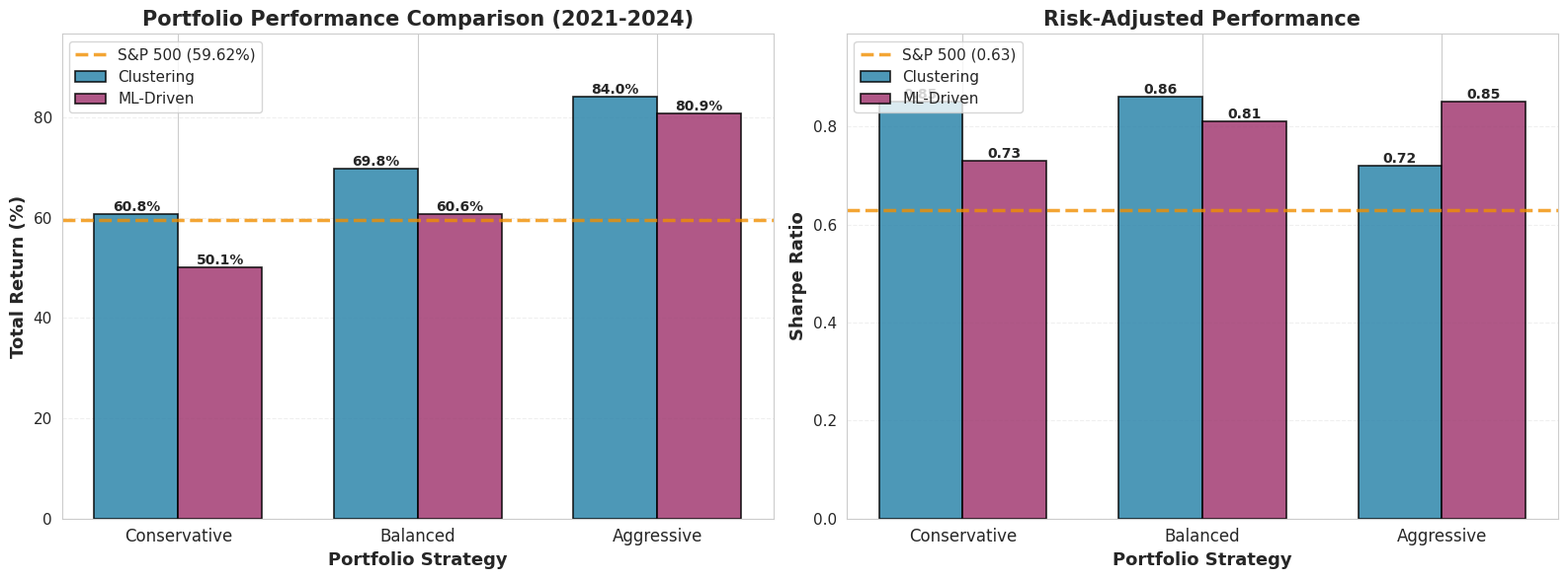
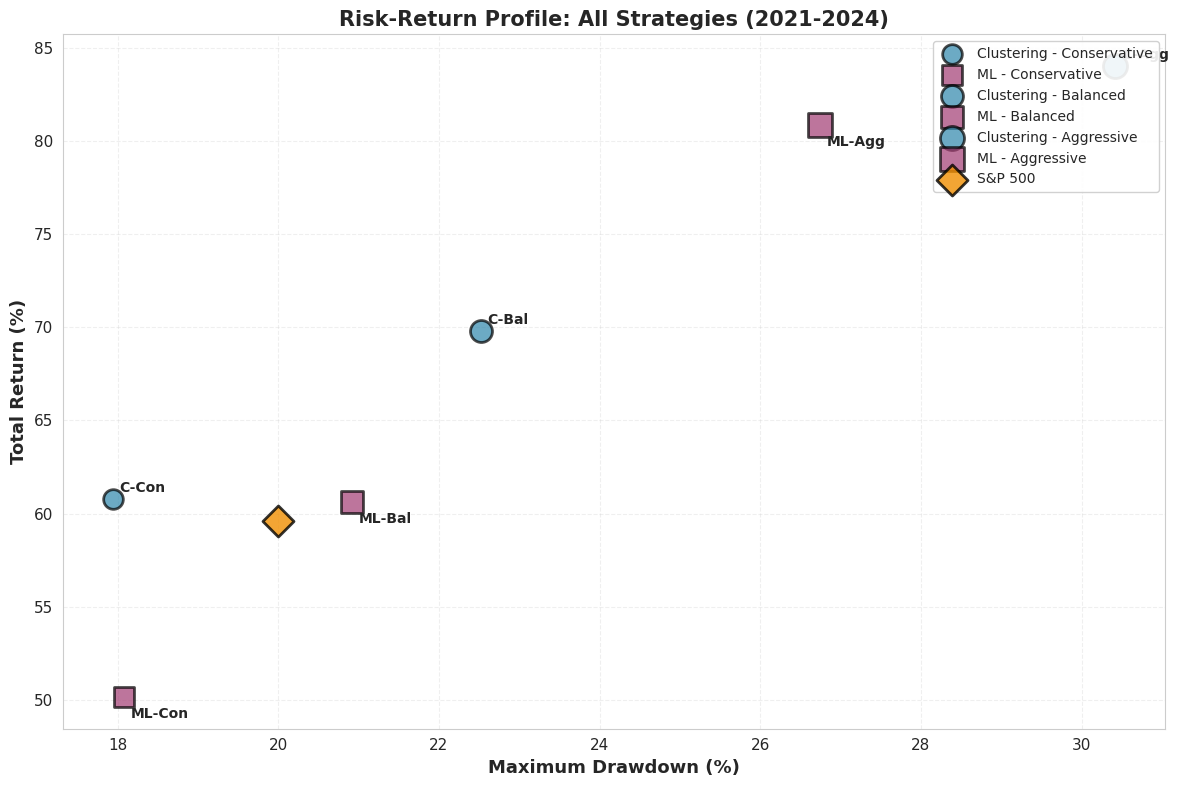
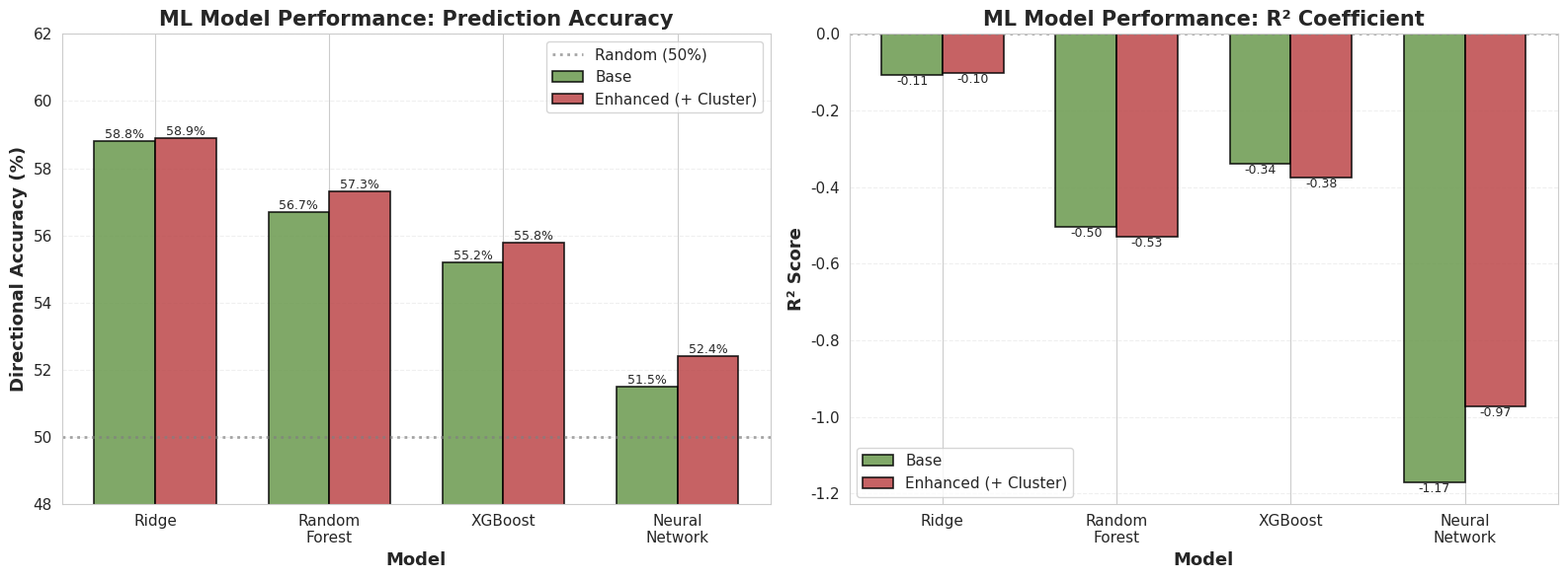
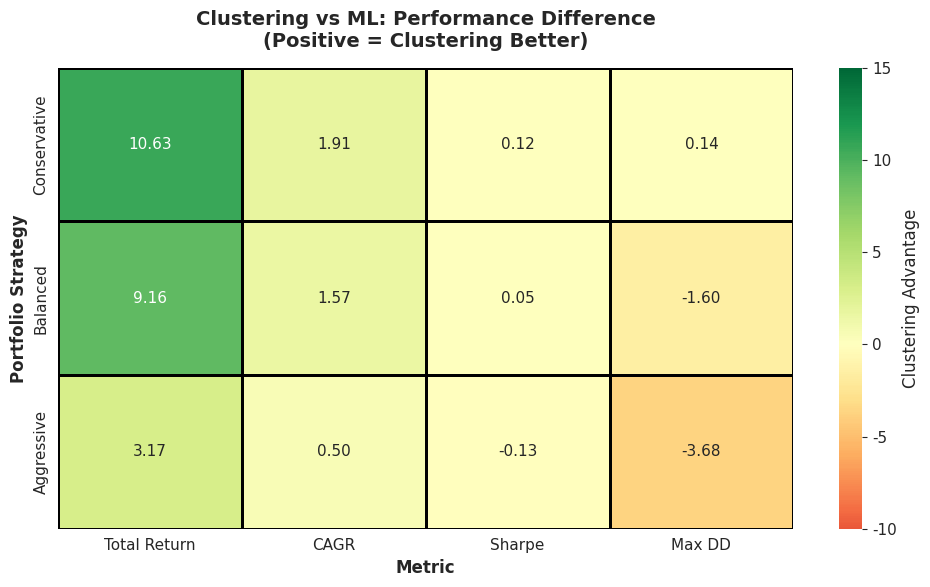

Source code (Python) for these figures, in order: (Note: this script raises an exception after producing the figures.)
"""
Create all visualizations for README, report, and presentations

This script generates professional charts from the 50-stock analysis results.
Run after completing main.py
"""
import pandas as pd
import matplotlib.pyplot as plt
import seaborn as sns
import numpy as np
import os

# Set style
sns.set_style("whitegrid")
plt.rcParams['figure.figsize'] = (12, 7)
plt.rcParams['font.size'] = 11
plt.rcParams['axes.titlesize'] = 14
plt.rcParams['axes.labelsize'] = 12

# Create output directory
os.makedirs('results/figures', exist_ok=True)

print("📊 Creating comprehensive visualizations...")
print("=" * 70)

# ============================================================================
# ACTUAL DATA FROM YOUR 50-STOCK ANALYSIS
# ============================================================================

clustering_data = {
    'Portfolio': ['Conservative', 'Balanced', 'Aggressive'],
    'Total Return': [60.78, 69.79, 84.03],
    'CAGR': [12.61, 14.15, 16.47],
    'Sharpe': [0.85, 0.86, 0.72],
    'Max Drawdown': [-17.94, -22.52, -30.42],
    'Final Value': [160784, 169789, 184035]
}

ml_data = {
    'Portfolio': ['Conservative', 'Balanced', 'Aggressive'],
    'Total Return': [50.15, 60.63, 80.86],
    'CAGR': [10.70, 12.58, 15.97],
    'Sharpe': [0.73, 0.81, 0.85],
    'Max Drawdown': [-18.08, -20.92, -26.74],
    'Volatility': [12.10, 13.63, 17.51],
    'Correlation': [0.09, 0.09, 0.08],
    'Info Ratio': [-0.46, -0.41, -0.30],
    'Final Value': [150150, 160630, 180860]
}

ml_models_data = {
    'Model': ['Ridge', 'Ridge', 'Random Forest', 'Random Forest', 
              'XGBoost', 'XGBoost', 'Neural Net', 'Neural Net'],
    'Version': ['Base', 'Enhanced', 'Base', 'Enhanced', 
                'Base', 'Enhanced', 'Base', 'Enhanced'],
    'R²': [-0.108, -0.101, -0.504, -0.529, -0.340, -0.376, -1.170, -0.972],
    'MSE': [0.0238, 0.0237, 0.0323, 0.0329, 0.0288, 0.0296, 0.0467, 0.0424],
    'Dir_Acc': [58.8, 58.9, 56.7, 57.3, 55.2, 55.8, 51.5, 52.4]
}

sp500_return = 59.62
sp500_sharpe = 0.63

df_clustering = pd.DataFrame(clustering_data)
df_ml = pd.DataFrame(ml_data)
df_models = pd.DataFrame(ml_models_data)

# ============================================================================
# FIGURE 1: PORTFOLIO PERFORMANCE COMPARISON (Main chart for README)
# ============================================================================

fig, (ax1, ax2) = plt.subplots(1, 2, figsize=(16, 6))

# Subplot 1: Total Returns
x = np.arange(len(df_clustering))
width = 0.35

bars1 = ax1.bar(x - width/2, df_clustering['Total Return'], width, 
                label='Clustering', alpha=0.85, color='#2E86AB', edgecolor='black', linewidth=1.2)
bars2 = ax1.bar(x + width/2, df_ml['Total Return'], width, 
                label='ML-Driven', alpha=0.85, color='#A23B72', edgecolor='black', linewidth=1.2)

ax1.axhline(y=sp500_return, color='#F18F01', linestyle='--', linewidth=2.5, 
            label=f'S&P 500 ({sp500_return}%)', alpha=0.8)

ax1.set_xlabel('Portfolio Strategy', fontweight='bold', fontsize=13)
ax1.set_ylabel('Total Return (%)', fontweight='bold', fontsize=13)
ax1.set_title('Portfolio Performance Comparison (2021-2024)', fontweight='bold', fontsize=15)
ax1.set_xticks(x)
ax1.set_xticklabels(df_clustering['Portfolio'], fontsize=12)
ax1.legend(fontsize=11, loc='upper left')
ax1.grid(axis='y', alpha=0.3, linestyle='--')
ax1.set_ylim(0, max(df_clustering['Total Return'].max(), df_ml['Total Return'].max()) * 1.15)

# Add value labels on bars
for bars in [bars1, bars2]:
    for bar in bars:
        height = bar.get_height()
        ax1.text(bar.get_x() + bar.get_width()/2., height,
                f'{height:.1f}%', ha='center', va='bottom', fontsize=10, fontweight='bold')

# Subplot 2: Sharpe Ratios
bars3 = ax2.bar(x - width/2, df_clustering['Sharpe'], width, 
                label='Clustering', alpha=0.85, color='#2E86AB', edgecolor='black', linewidth=1.2)
bars4 = ax2.bar(x + width/2, df_ml['Sharpe'], width, 
                label='ML-Driven', alpha=0.85, color='#A23B72', edgecolor='black', linewidth=1.2)

ax2.axhline(y=sp500_sharpe, color='#F18F01', linestyle='--', linewidth=2.5,
            label=f'S&P 500 ({sp500_sharpe})', alpha=0.8)

ax2.set_xlabel('Portfolio Strategy', fontweight='bold', fontsize=13)
ax2.set_ylabel('Sharpe Ratio', fontweight='bold', fontsize=13)
ax2.set_title('Risk-Adjusted Performance', fontweight='bold', fontsize=15)
ax2.set_xticks(x)
ax2.set_xticklabels(df_clustering['Portfolio'], fontsize=12)
ax2.legend(fontsize=11, loc='upper left')
ax2.grid(axis='y', alpha=0.3, linestyle='--')
ax2.set_ylim(0, max(df_clustering['Sharpe'].max(), df_ml['Sharpe'].max()) * 1.15)

# Add value labels
for bars in [bars3, bars4]:
    for bar in bars:
        height = bar.get_height()
        ax2.text(bar.get_x() + bar.get_width()/2., height,
                f'{height:.2f}', ha='center', va='bottom', fontsize=10, fontweight='bold')

plt.tight_layout()
plt.savefig('results/figures/1_performance_comparison.png', dpi=300, bbox_inches='tight')
plt.close()
print("✓ Created: 1_performance_comparison.png")

# ============================================================================
# FIGURE 2: RISK-RETURN SCATTER PLOT
# ============================================================================

fig, ax = plt.subplots(figsize=(12, 8))

# Plot portfolios
colors_clust = ['#2E86AB', '#2E86AB', '#2E86AB']
colors_ml = ['#A23B72', '#A23B72', '#A23B72']
sizes = [200, 250, 300]  # Different sizes for Cons, Bal, Agg

for i, portfolio in enumerate(df_clustering['Portfolio']):
    # Clustering
    ax.scatter(abs(df_clustering.iloc[i]['Max Drawdown']), 
              df_clustering.iloc[i]['Total Return'],
              s=sizes[i], c=colors_clust[i], alpha=0.7, 
              edgecolors='black', linewidth=2, marker='o',
              label=f'Clustering - {portfolio}' if i < 3 else '')
    
    # ML
    ax.scatter(abs(df_ml.iloc[i]['Max Drawdown']), 
              df_ml.iloc[i]['Total Return'],
              s=sizes[i], c=colors_ml[i], alpha=0.7,
              edgecolors='black', linewidth=2, marker='s',
              label=f'ML - {portfolio}' if i < 3 else '')

# S&P 500 (approximate values)
ax.scatter(20, sp500_return, s=250, c='#F18F01', alpha=0.8,
          edgecolors='black', linewidth=2, marker='D',
          label='S&P 500')

# Add labels
for i, txt in enumerate(df_clustering['Portfolio']):
    ax.annotate(f'C-{txt[:3]}', 
               (abs(df_clustering.iloc[i]['Max Drawdown']), 
                df_clustering.iloc[i]['Total Return']),
               xytext=(5, 5), textcoords='offset points', fontsize=10, fontweight='bold')
    
    ax.annotate(f'ML-{txt[:3]}', 
               (abs(df_ml.iloc[i]['Max Drawdown']), 
                df_ml.iloc[i]['Total Return']),
               xytext=(5, -15), textcoords='offset points', fontsize=10, fontweight='bold')

ax.set_xlabel('Maximum Drawdown (%)', fontweight='bold', fontsize=13)
ax.set_ylabel('Total Return (%)', fontweight='bold', fontsize=13)
ax.set_title('Risk-Return Profile: All Strategies (2021-2024)', fontweight='bold', fontsize=15)
ax.legend(fontsize=10, loc='upper right', framealpha=0.9)
ax.grid(True, alpha=0.3, linestyle='--')

plt.tight_layout()
plt.savefig('results/figures/2_risk_return_scatter.png', dpi=300, bbox_inches='tight')
plt.close()
print("✓ Created: 2_risk_return_scatter.png")

# ============================================================================
# FIGURE 3: ML MODEL PERFORMANCE COMPARISON
# ============================================================================

fig, (ax1, ax2) = plt.subplots(1, 2, figsize=(16, 6))

# Subplot 1: Directional Accuracy
models_unique = df_models['Model'].unique()
x = np.arange(len(models_unique))
width = 0.35

base_acc = [df_models[(df_models['Model']==m) & (df_models['Version']=='Base')]['Dir_Acc'].values[0] 
            for m in models_unique]
enh_acc = [df_models[(df_models['Model']==m) & (df_models['Version']=='Enhanced')]['Dir_Acc'].values[0] 
           for m in models_unique]

bars1 = ax1.bar(x - width/2, base_acc, width, label='Base', 
                alpha=0.85, color='#6A994E', edgecolor='black', linewidth=1.2)
bars2 = ax1.bar(x + width/2, enh_acc, width, label='Enhanced (+ Cluster)',
                alpha=0.85, color='#BC4749', edgecolor='black', linewidth=1.2)

ax1.axhline(y=50, color='gray', linestyle=':', linewidth=2, label='Random (50%)', alpha=0.7)

ax1.set_xlabel('Model', fontweight='bold', fontsize=13)
ax1.set_ylabel('Directional Accuracy (%)', fontweight='bold', fontsize=13)
ax1.set_title('ML Model Performance: Prediction Accuracy', fontweight='bold', fontsize=15)
ax1.set_xticks(x)
ax1.set_xticklabels(['Ridge', 'Random\nForest', 'XGBoost', 'Neural\nNetwork'], fontsize=11)
ax1.legend(fontsize=11)
ax1.grid(axis='y', alpha=0.3, linestyle='--')
ax1.set_ylim(48, 62)

# Add value labels
for bars in [bars1, bars2]:
    for bar in bars:
        height = bar.get_height()
        ax1.text(bar.get_x() + bar.get_width()/2., height,
                f'{height:.1f}%', ha='center', va='bottom', fontsize=9)

# Subplot 2: R² Scores
base_r2 = [df_models[(df_models['Model']==m) & (df_models['Version']=='Base')]['R²'].values[0] 
           for m in models_unique]
enh_r2 = [df_models[(df_models['Model']==m) & (df_models['Version']=='Enhanced')]['R²'].values[0] 
          for m in models_unique]

bars3 = ax2.bar(x - width/2, base_r2, width, label='Base',
                alpha=0.85, color='#6A994E', edgecolor='black', linewidth=1.2)
bars4 = ax2.bar(x + width/2, enh_r2, width, label='Enhanced (+ Cluster)',
                alpha=0.85, color='#BC4749', edgecolor='black', linewidth=1.2)

ax2.axhline(y=0, color='gray', linestyle=':', linewidth=2, alpha=0.7)

ax2.set_xlabel('Model', fontweight='bold', fontsize=13)
ax2.set_ylabel('R² Score', fontweight='bold', fontsize=13)
ax2.set_title('ML Model Performance: R² Coefficient', fontweight='bold', fontsize=15)
ax2.set_xticks(x)
ax2.set_xticklabels(['Ridge', 'Random\nForest', 'XGBoost', 'Neural\nNetwork'], fontsize=11)
ax2.legend(fontsize=11)
ax2.grid(axis='y', alpha=0.3, linestyle='--')

# Add value labels
for bars in [bars3, bars4]:
    for bar in bars:
        height = bar.get_height()
        ax2.text(bar.get_x() + bar.get_width()/2., height,
                f'{height:.2f}', ha='center', va='bottom' if height > 0 else 'top', 
                fontsize=9)

plt.tight_layout()
plt.savefig('results/figures/3_ml_model_performance.png', dpi=300, bbox_inches='tight')
plt.close()
print("✓ Created: 3_ml_model_performance.png")

# ============================================================================
# FIGURE 4: CLUSTERING VS ML IMPROVEMENT HEATMAP
# ============================================================================

fig, ax = plt.subplots(figsize=(10, 6))

improvement_data = []
metrics = ['Total Return', 'CAGR', 'Sharpe', 'Max DD']

for i, portfolio in enumerate(df_clustering['Portfolio']):
    row = []
    # Total Return improvement
    row.append(df_clustering.iloc[i]['Total Return'] - df_ml.iloc[i]['Total Return'])
    # CAGR improvement  
    row.append(df_clustering.iloc[i]['CAGR'] - df_ml.iloc[i]['CAGR'])
    # Sharpe improvement
    row.append(df_clustering.iloc[i]['Sharpe'] - df_ml.iloc[i]['Sharpe'])
    # Max DD (less negative is better, so flip sign)
    row.append(df_clustering.iloc[i]['Max Drawdown'] - df_ml.iloc[i]['Max Drawdown'])
    improvement_data.append(row)

improvement_df = pd.DataFrame(improvement_data, 
                             columns=metrics,
                             index=df_clustering['Portfolio'])

sns.heatmap(improvement_df, annot=True, fmt='.2f', cmap='RdYlGn', center=0,
            cbar_kws={'label': 'Clustering Advantage'}, linewidths=2,
            linecolor='black', ax=ax, vmin=-10, vmax=15)

ax.set_title('Clustering vs ML: Performance Difference\n(Positive = Clustering Better)', 
             fontweight='bold', fontsize=14, pad=15)
ax.set_xlabel('Metric', fontweight='bold', fontsize=12)
ax.set_ylabel('Portfolio Strategy', fontweight='bold', fontsize=12)

plt.tight_layout()
plt.savefig('results/figures/4_clustering_vs_ml_heatmap.png', dpi=300, bbox_inches='tight')
plt.close()
print("✓ Created: 4_clustering_vs_ml_heatmap.png")

# ============================================================================
# FIGURE 5: SUMMARY METRICS TABLE (as image)
# ============================================================================

fig, ax = plt.subplots(figsize=(14, 8))
ax.axis('tight')
ax.axis('off')

# Create comprehensive table
table_data = []
table_data.append(['Strategy', 'Type', 'Total Return', 'CAGR', 'Sharpe', 'Max DD', 'vs S&P 500'])

for i, portfolio in enumerate(df_clustering['Portfolio']):
    # Clustering row
    table_data.append([
        portfolio,
        'Clustering',
        f"{df_clustering.iloc[i]['Total Return']:.2f}%",
        f"{df_clustering.iloc[i]['CAGR']:.2f}%",
        f"{df_clustering.iloc[i]['Sharpe']:.2f}",
        f"{df_clustering.iloc[i]['Max Drawdown']:.2f}%",
        f"+{df_clustering.iloc[i]['Total Return'] - sp500_return:.2f}%"
    ])
    
    # ML row
    table_data.append([
        '',
        'ML-Driven',
        f"{df_ml.iloc[i]['Total Return']:.2f}%",
        f"{df_ml.iloc[i]['CAGR']:.2f}%",
        f"{df_ml.iloc[i]['Sharpe']:.2f}",
        f"{df_ml.iloc[i]['Max Drawdown']:.2f}%",
        f"+{df_ml.iloc[i]['Total Return'] - sp500_return:.2f}%"
    ])

# S&P 500 row
table_data.append(['S&P 500', 'Benchmark', f"{sp500_return:.2f}%", '12.40%', 
                  f"{sp500_sharpe:.2f}", '-20.00%', '—'])

table = ax.table(cellText=table_data, cellLoc='center', loc='center',
                colWidths=[0.15, 0.13, 0.14, 0.12, 0.11, 0.12, 0.13])

table.auto_set_font_size(False)
table.set_fontsize(10)
table.scale(1, 2.5)

# Style header row
for i in range(7):
    table[(0, i)].set_facecolor('#2E86AB')
    table[(0, i)].set_text_props(weight='bold', color='white', fontsize=11)

# Style data rows
for i in range(1, len(table_data)):
    for j in range(7):
        if 'Clustering' in table_data[i][1]:
            table[(i, j)].set_facecolor('#E8F4F8')
        elif 'ML-Driven' in table_data[i][1]:
            table[(i, j)].set_facecolor('#F8E8F8')
        elif 'Benchmark' in table_data[i][1]:
            table[(i, j)].set_facecolor('#FFF4E6')
            table[(i, j)].set_text_props(weight='bold')

plt.title('Portfolio Performance Summary (2021-2024)', 
         fontweight='bold', fontsize=16, pad=20)
plt.savefig('results/figures/5_performance_table.png', dpi=300, bbox_inches='tight')
plt.close()
print("✓ Created: 5_performance_table.png")

# ============================================================================
# Save CSV tables
# ============================================================================

df_clustering.to_csv('results/tables/clustering_performance.csv', index=False)
df_ml.to_csv('results/tables/ml_performance.csv', index=False)
df_models.to_csv('results/tables/ml_model_evaluation.csv', index=False)

print("✓ Created: CSV tables in results/tables/")

print("=" * 70)
print("✅ ALL VISUALIZATIONS CREATED!")
print()
print("📁 Files created:")
print("   📊 results/figures/1_performance_comparison.png")
print("   📊 results/figures/2_risk_return_scatter.png")
print("   📊 results/figures/3_ml_model_performance.png")
print("   📊 results/figures/4_clustering_vs_ml_heatmap.png")
print("   📊 results/figures/5_performance_table.png")
print("   📄 results/tables/clustering_performance.csv")
print("   📄 results/tables/ml_performance.csv")
print("   📄 results/tables/ml_model_evaluation.csv")
print()
print("🎯 Use these in:")
print("   - README.md (Figure 1)")
print("   - Report (All figures)")
print("   - Presentation (Figures 1, 2, 5)")
print("   - Jupyter notebook (exploratory analysis)")
